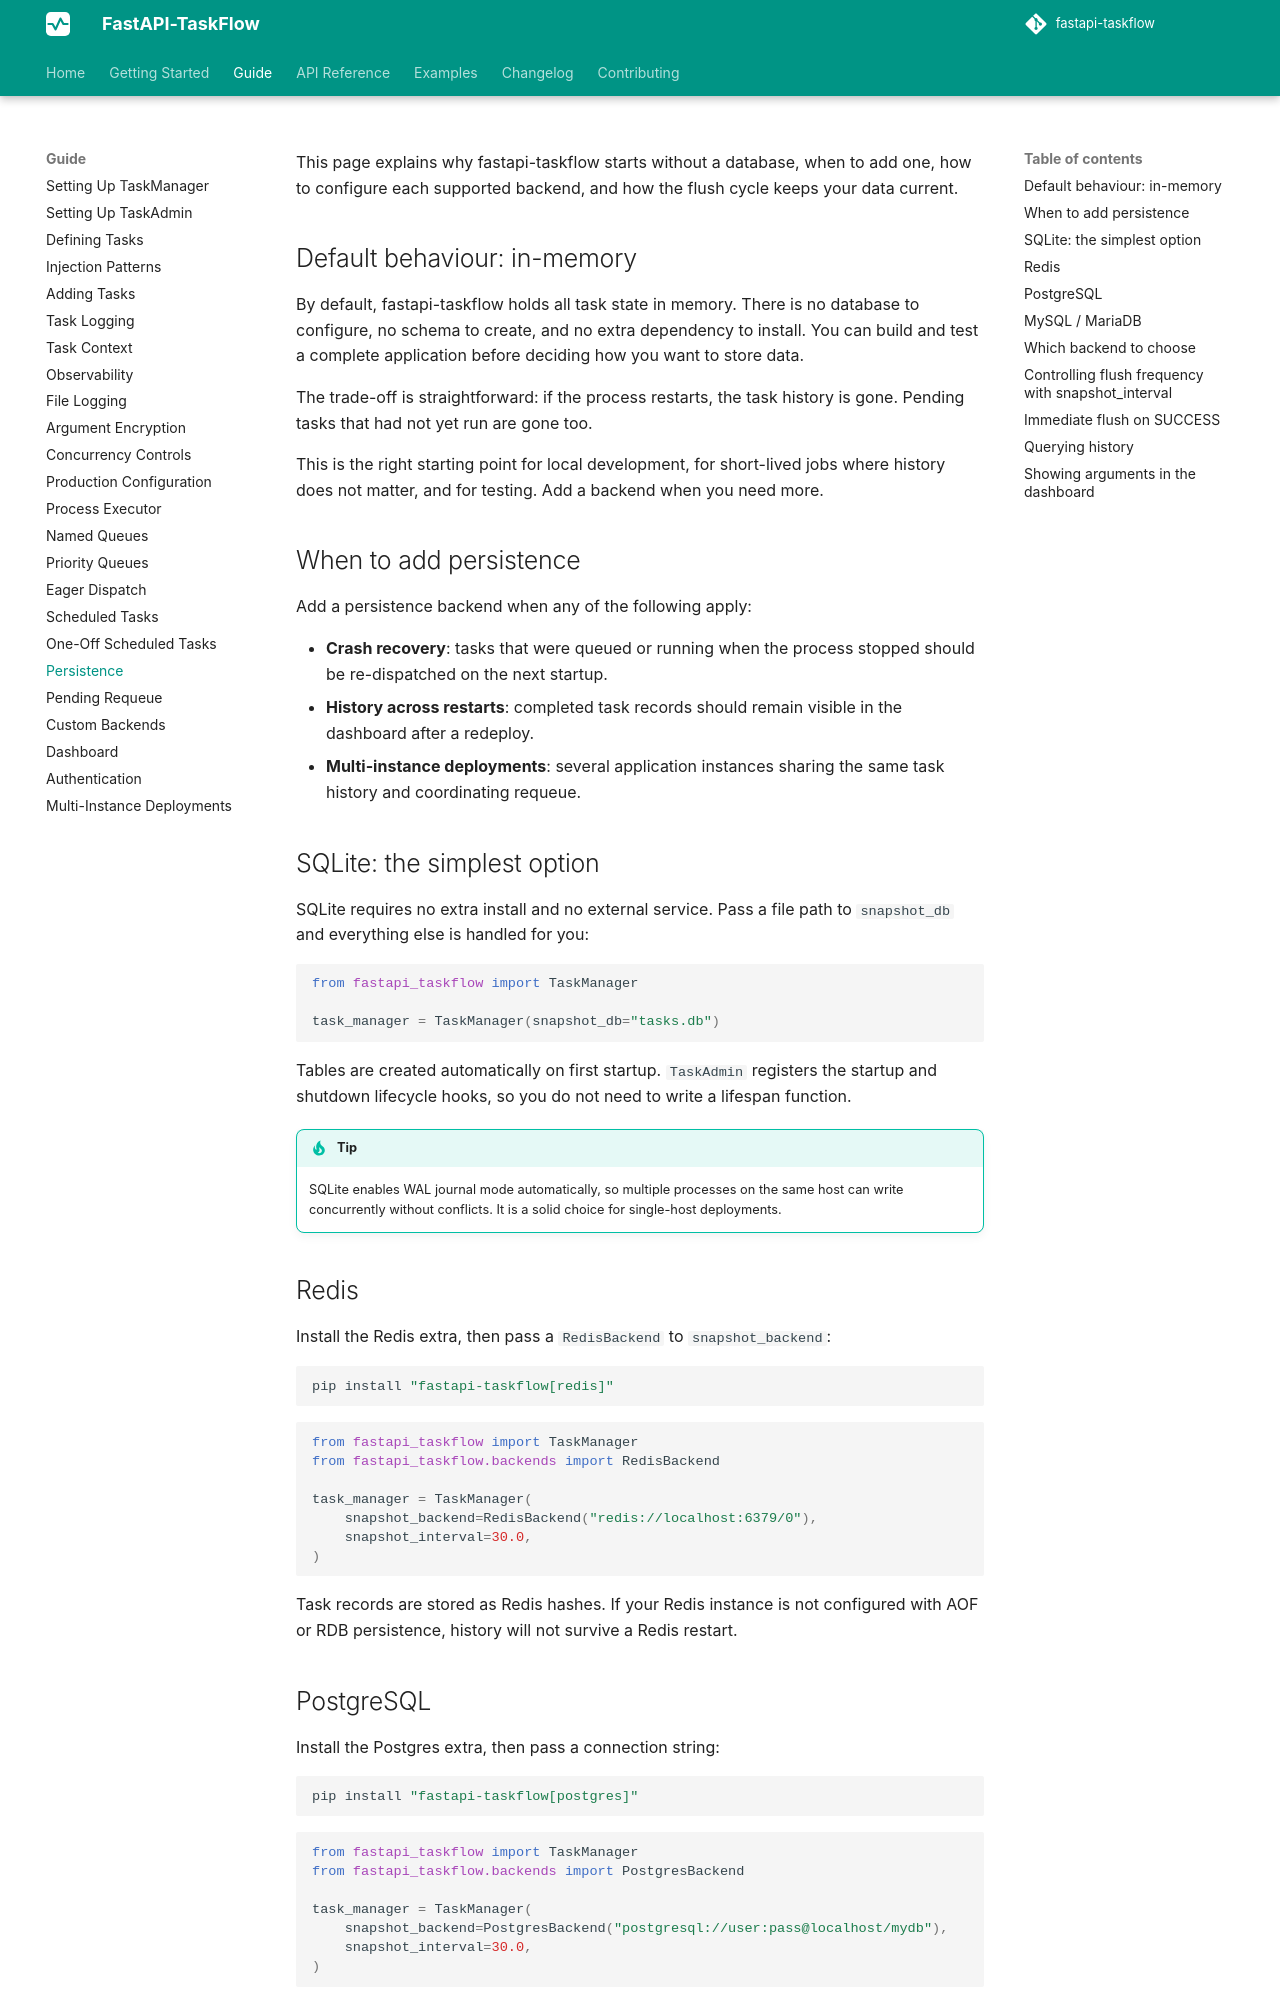

repository: Attakay78/fastapi-taskflow · page: guide/persistence/index.html · generator: mkdocs

# Persistence

This page explains why fastapi-taskflow starts without a database, when to add one, how to configure each supported backend, and how the flush cycle keeps your data current.

## Default behaviour: in-memory

By default, fastapi-taskflow holds all task state in memory. There is no database to configure, no schema to create, and no extra dependency to install. You can build and test a complete application before deciding how you want to store data.

The trade-off is straightforward: if the process restarts, the task history is gone. Pending tasks that had not yet run are gone too.

This is the right starting point for local development, for short-lived jobs where history does not matter, and for testing. Add a backend when you need more.

## When to add persistence

Add a persistence backend when any of the following apply:

- **Crash recovery**: tasks that were queued or running when the process stopped should be re-dispatched on the next startup.
- **History across restarts**: completed task records should remain visible in the dashboard after a redeploy.
- **Multi-instance deployments**: several application instances sharing the same task history and coordinating requeue.

## SQLite: the simplest option

SQLite requires no extra install and no external service. Pass a file path to `snapshot_db` and everything else is handled for you:

```python
from fastapi_taskflow import TaskManager

task_manager = TaskManager(snapshot_db="tasks.db")
```

Tables are created automatically on first startup. `TaskAdmin` registers the startup and shutdown lifecycle hooks, so you do not need to write a lifespan function.

!!! tip
    SQLite enables WAL journal mode automatically, so multiple processes on the same host can write concurrently without conflicts. It is a solid choice for single-host deployments.

## Redis

Install the Redis extra, then pass a `RedisBackend` to `snapshot_backend`:

```bash
pip install "fastapi-taskflow[redis]"
```

```python
from fastapi_taskflow import TaskManager
from fastapi_taskflow.backends import RedisBackend

task_manager = TaskManager(
    snapshot_backend=RedisBackend("redis://localhost:6379/0"),
    snapshot_interval=30.0,
)
```

Task records are stored as Redis hashes. If your Redis instance is not configured with AOF or RDB persistence, history will not survive a Redis restart.
